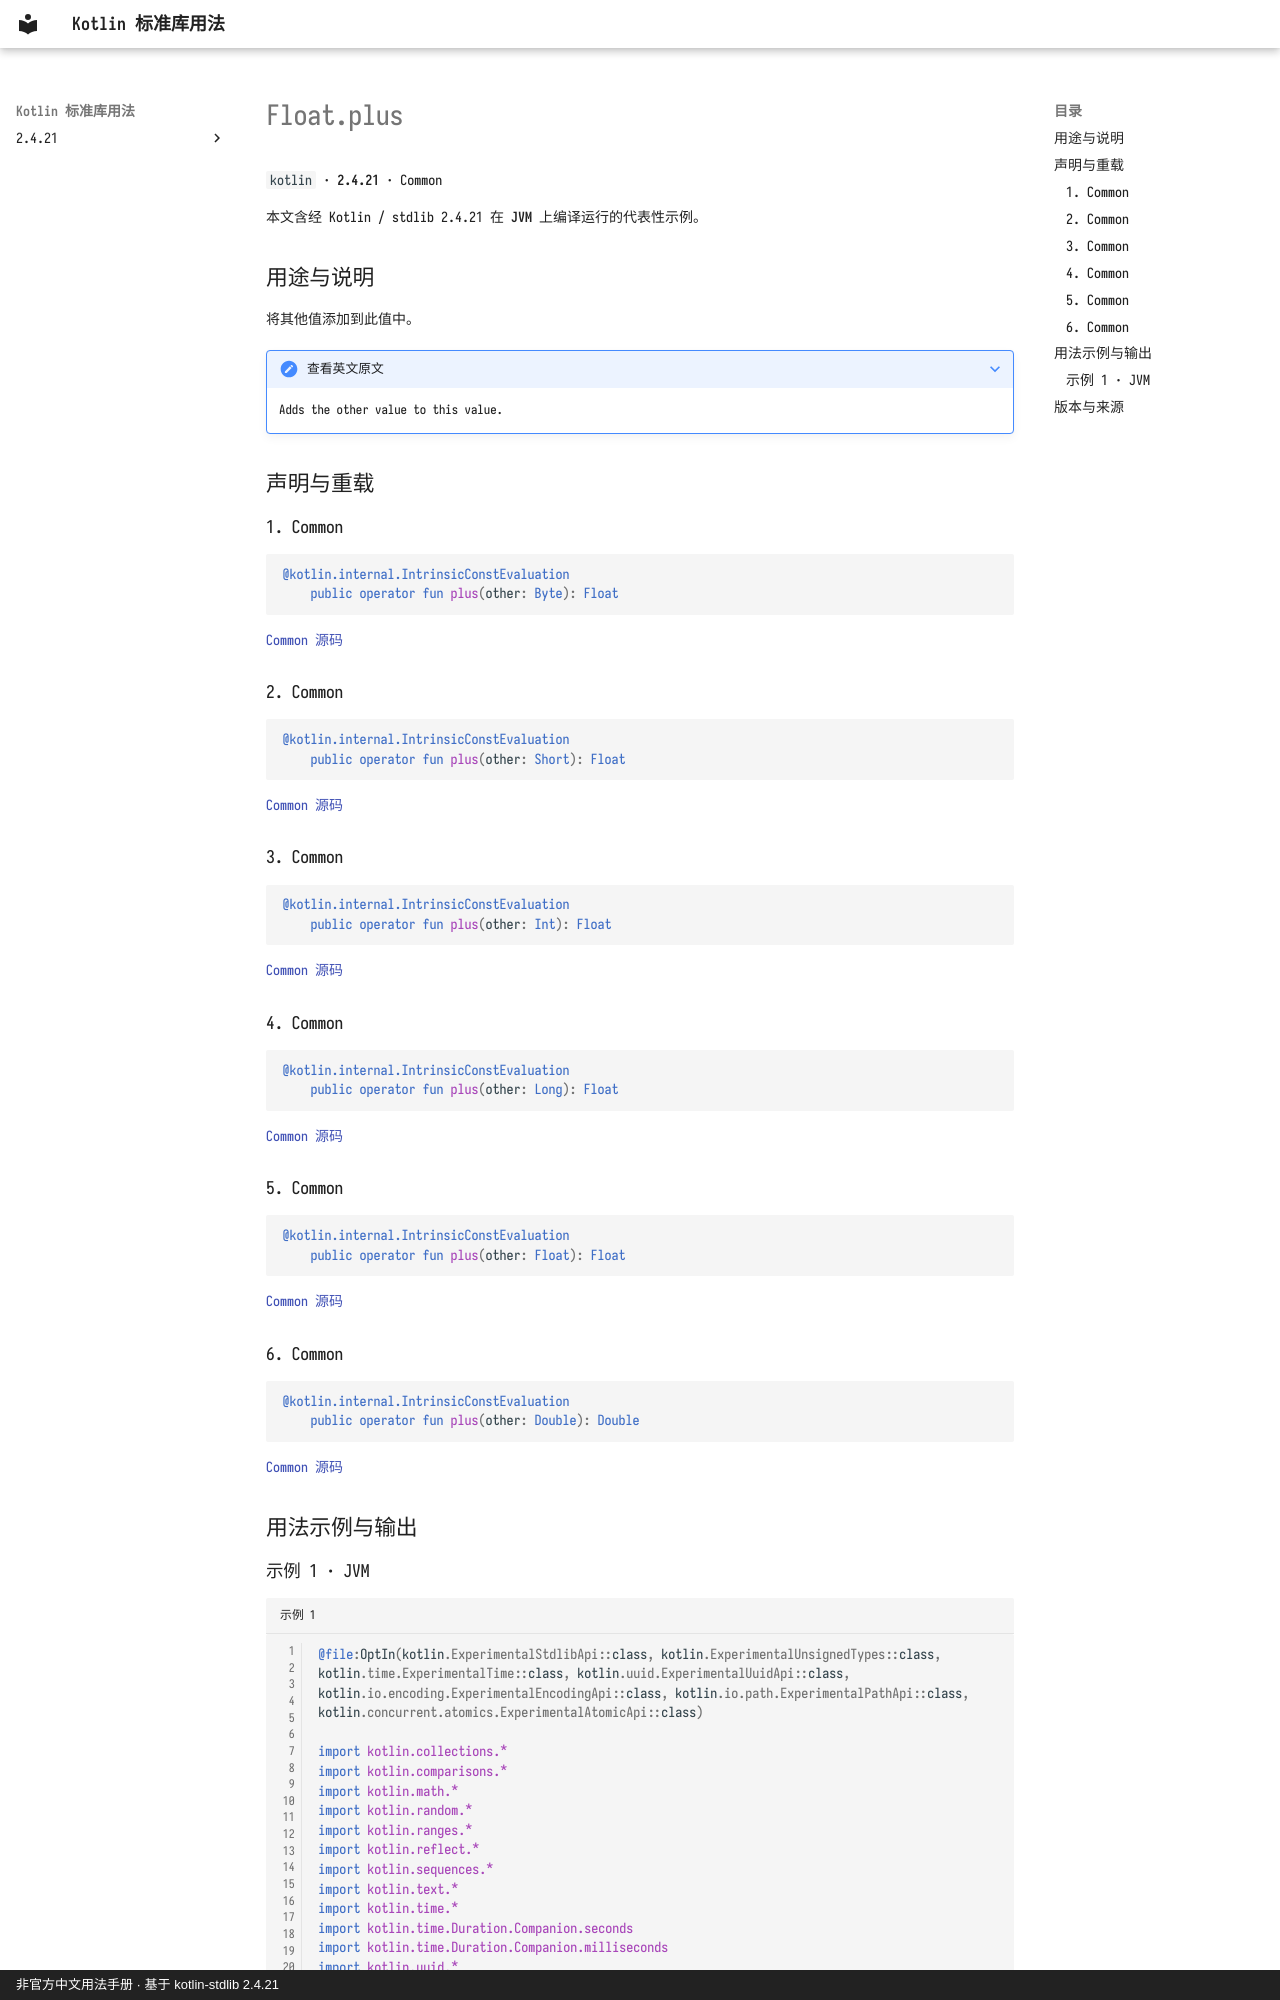

repository: oooooooko/kotlin-stdlib-docs · page: zh/api/kotlin/float-plus--07230293/index.html · generator: mkdocs · copyright: 非官方中文用法手册 · 基于 kotlin-stdlib 2.4.21

# Float.plus

`kotlin` · **2.4.21** · Common

本文含经 Kotlin / stdlib 2.4.21 在 **JVM** 上编译运行的代表性示例。

## 用途与说明

将其他值添加到此值中。

??? note "查看英文原文"

    Adds the other value to this value.

## 声明与重载

### 1. Common

```kotlin
@kotlin.internal.IntrinsicConstEvaluation
    public operator fun plus(other: Byte): Float
```

[Common 源码](https://github.com/JetBrains/kotlin/blob/v2.4.21/libraries/stdlib/src/kotlin/Primitives.kt#L1670)

### 2. Common

```kotlin
@kotlin.internal.IntrinsicConstEvaluation
    public operator fun plus(other: Short): Float
```

[Common 源码](https://github.com/JetBrains/kotlin/blob/v2.4.21/libraries/stdlib/src/kotlin/Primitives.kt#L1674)

### 3. Common

```kotlin
@kotlin.internal.IntrinsicConstEvaluation
    public operator fun plus(other: Int): Float
```

[Common 源码](https://github.com/JetBrains/kotlin/blob/v2.4.21/libraries/stdlib/src/kotlin/Primitives.kt#L1678)

### 4. Common

```kotlin
@kotlin.internal.IntrinsicConstEvaluation
    public operator fun plus(other: Long): Float
```

[Common 源码](https://github.com/JetBrains/kotlin/blob/v2.4.21/libraries/stdlib/src/kotlin/Primitives.kt#L1682)

### 5. Common

```kotlin
@kotlin.internal.IntrinsicConstEvaluation
    public operator fun plus(other: Float): Float
```

[Common 源码](https://github.com/JetBrains/kotlin/blob/v2.4.21/libraries/stdlib/src/kotlin/Primitives.kt#L1686)

### 6. Common

```kotlin
@kotlin.internal.IntrinsicConstEvaluation
    public operator fun plus(other: Double): Double
```

[Common 源码](https://github.com/JetBrains/kotlin/blob/v2.4.21/libraries/stdlib/src/kotlin/Primitives.kt#L1690)

## 用法示例与输出
